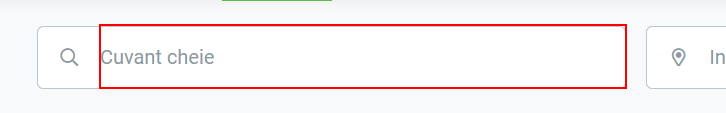
Task: Proiect final UiPath RPA
Workflow: SearchJobs

Step 1: type [jobToSearch] into the text box (chrome.exe)

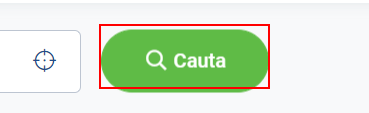
Step 2: click on the button in window 'Locuri de munca: 6911 Joburi • Ianuarie 2023 | Bestjobs.eu' (chrome.exe)

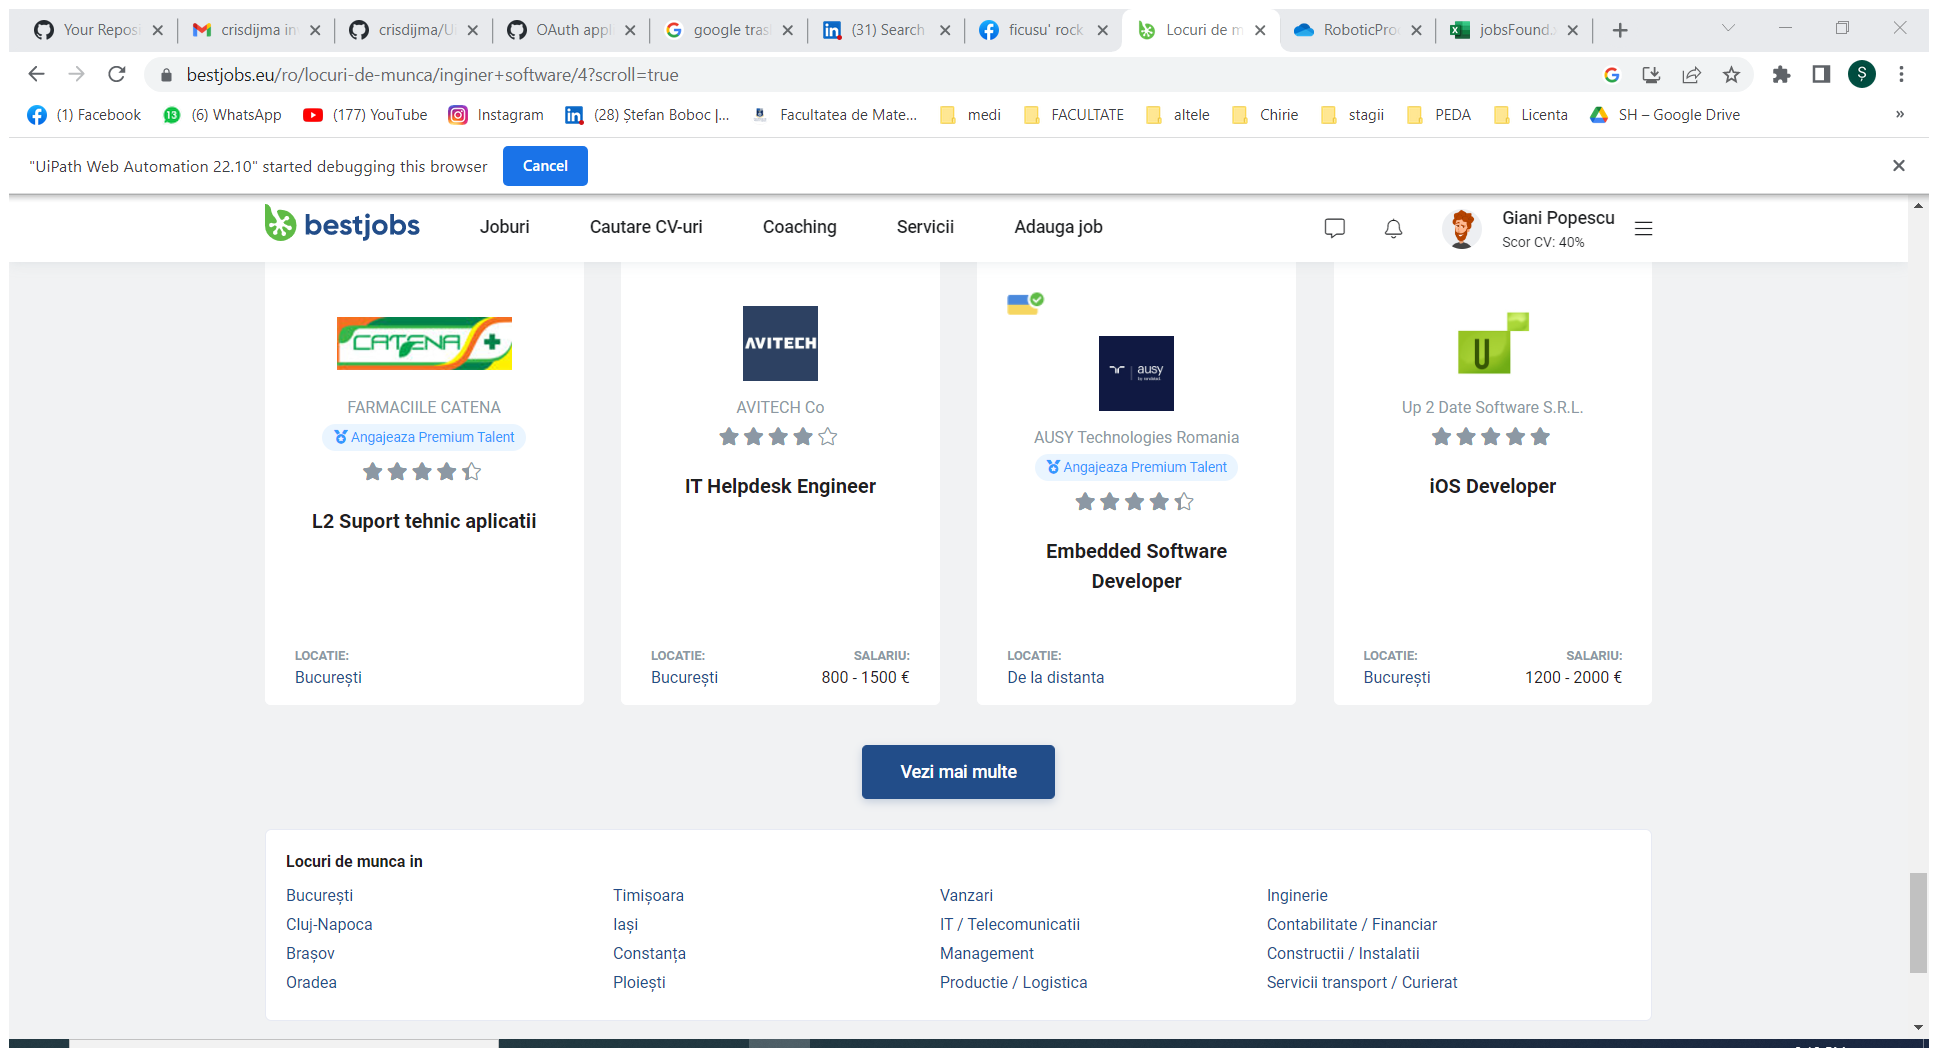
Step 3: Attach Browser 'Locuridem Page' in window 'Locuri de munca inginer software: 812 Joburi • Ianuarie 2023 | Pagina 3 din 34 | Bestjobs.eu' (chrome.exe)

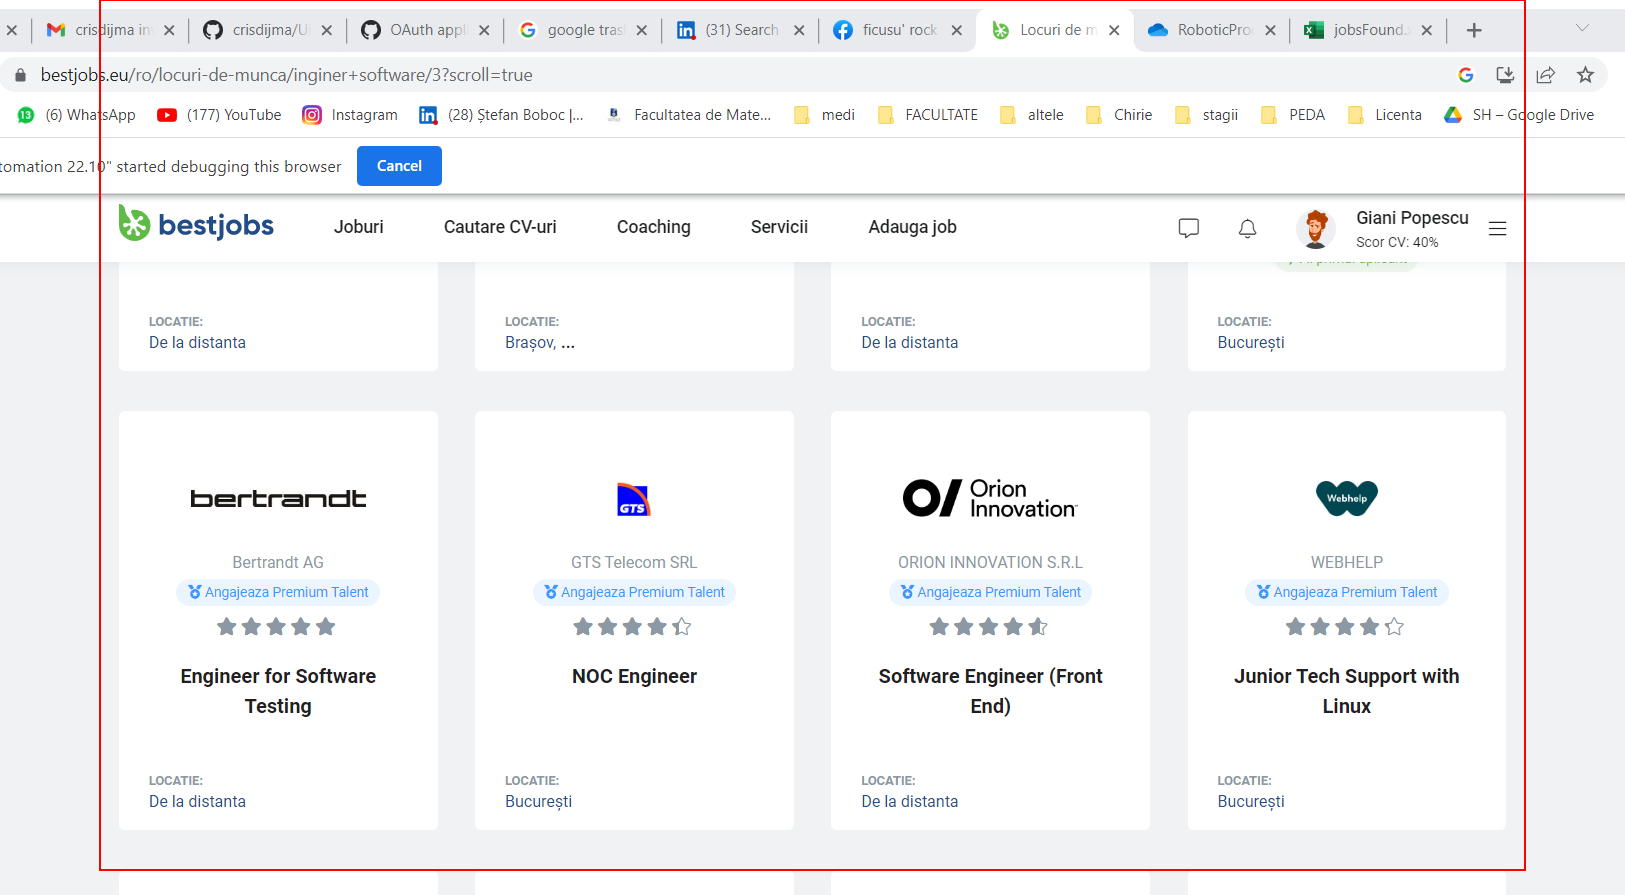
Step 4: get-text from the element